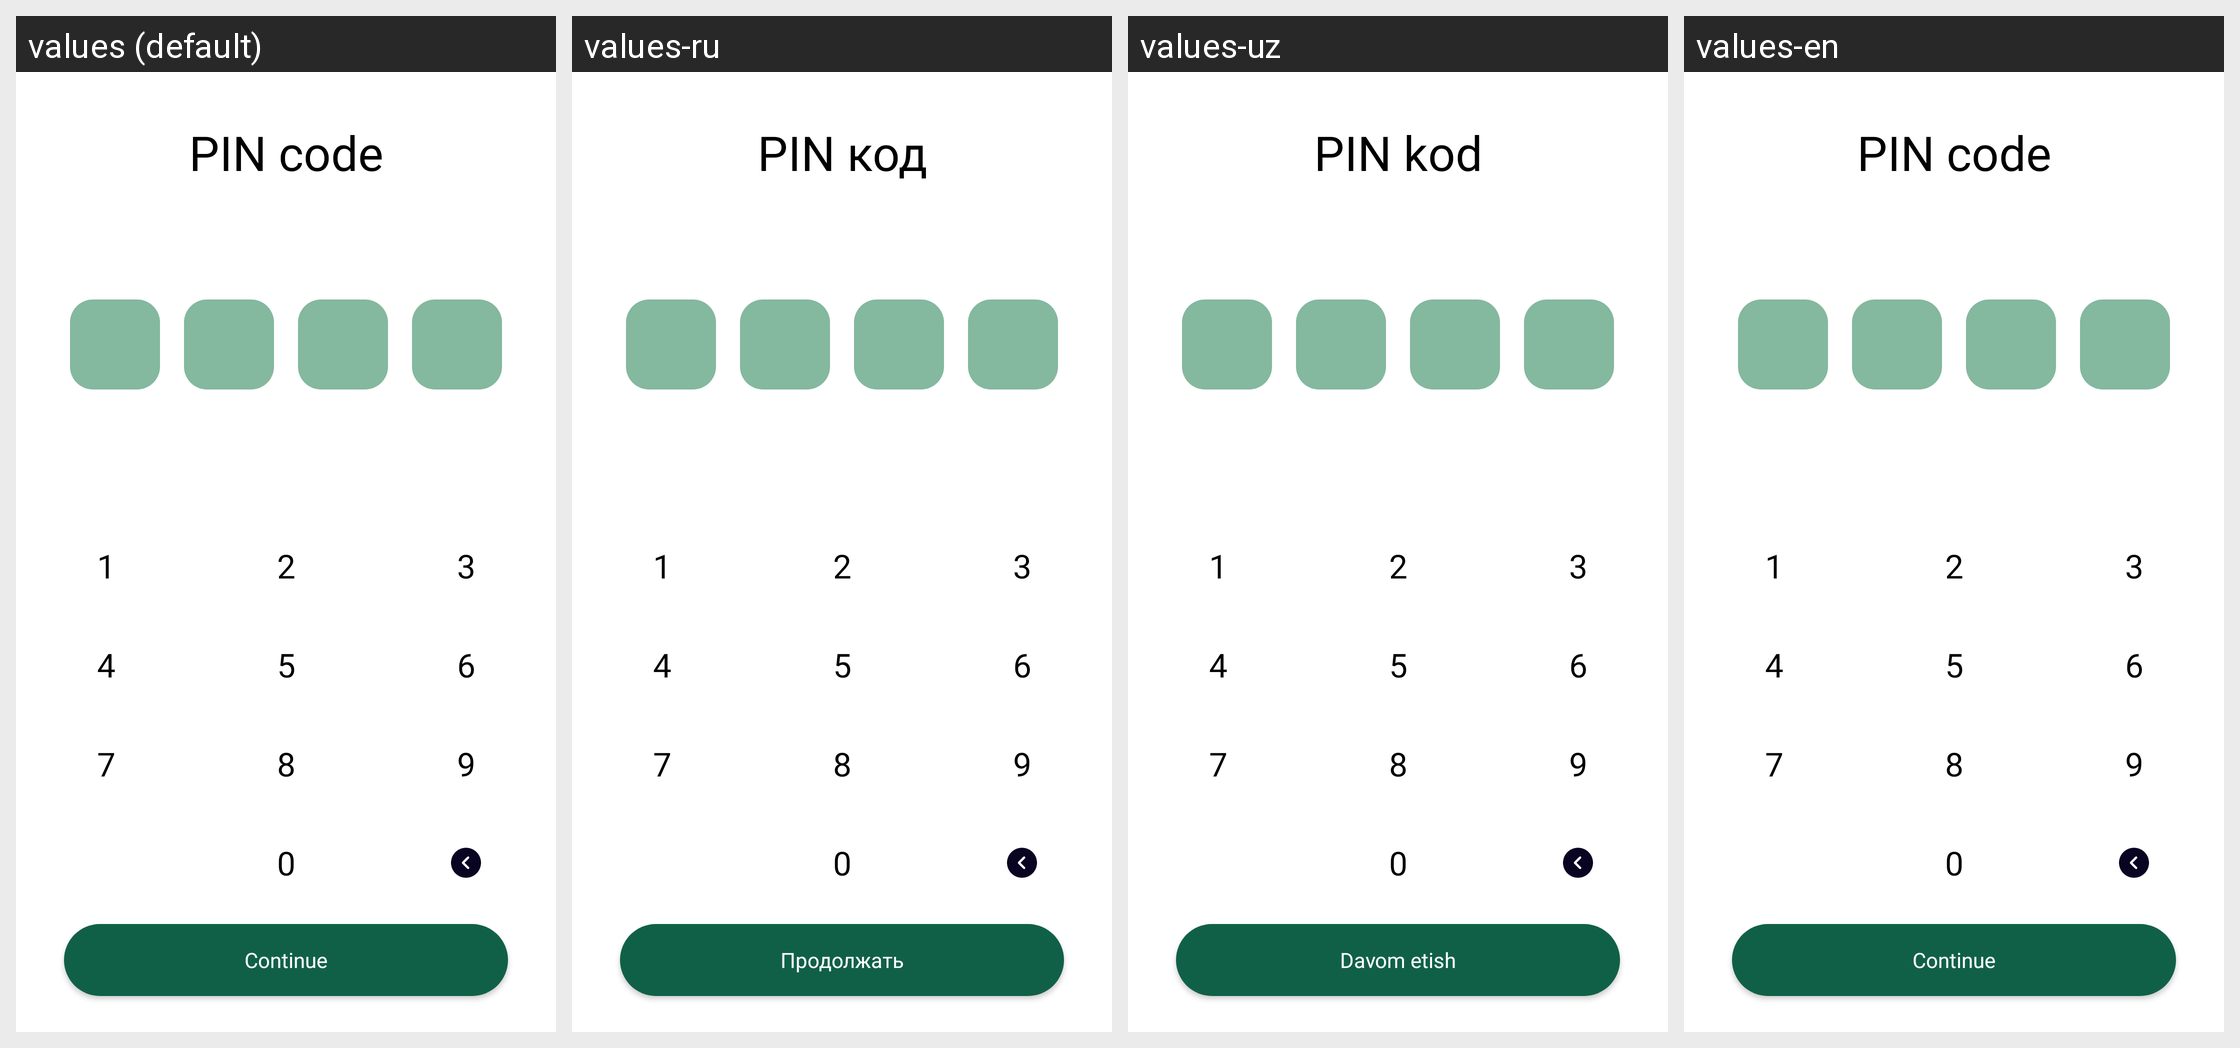

This grid shows one Android layout under several languages. Give, for every string resource on the screen, its name, the default text and each shown locale's text.
Android screen res/layout/fragment_check_pin.xml rendered under 4 locales, left to right: values (default), values-ru, values-uz, values-en. Device: Nexus 5 (rendered at 1080×1920; each locale shown at half size, 540×960, under a caption strip naming it); theme Theme.MobileBank.
Strings drawn on this screen, with the default value and each locale's value (text and hints the layout hard-codes, and strings that could not be matched under every locale, appear in the picture but are not listed):

enter_your_pin
  values: PIN code
  values-ru: PIN код
  values-uz: PIN kod
  values-en: PIN code

enter
  values: Continue
  values-ru: Продолжать
  values-uz: Davom etish
  values-en: Continue
